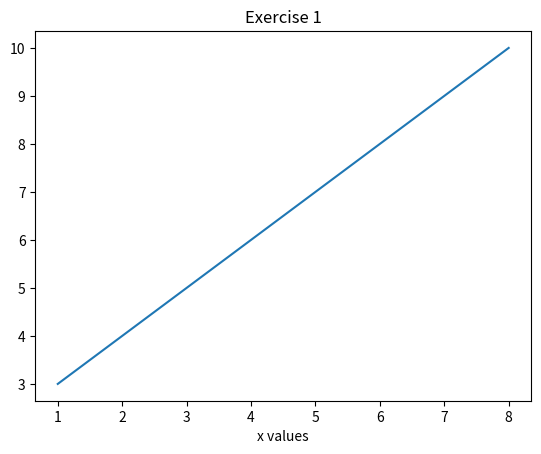

Generate this figure with matplotlib:
import matplotlib.pyplot as plt
import numpy as np

x = np.array([1, 8])
y = np.array([3, 10])
plt.plot(x, y)
plt.title("Exercise 1")
plt.xlabel("x values")
plt.show()
